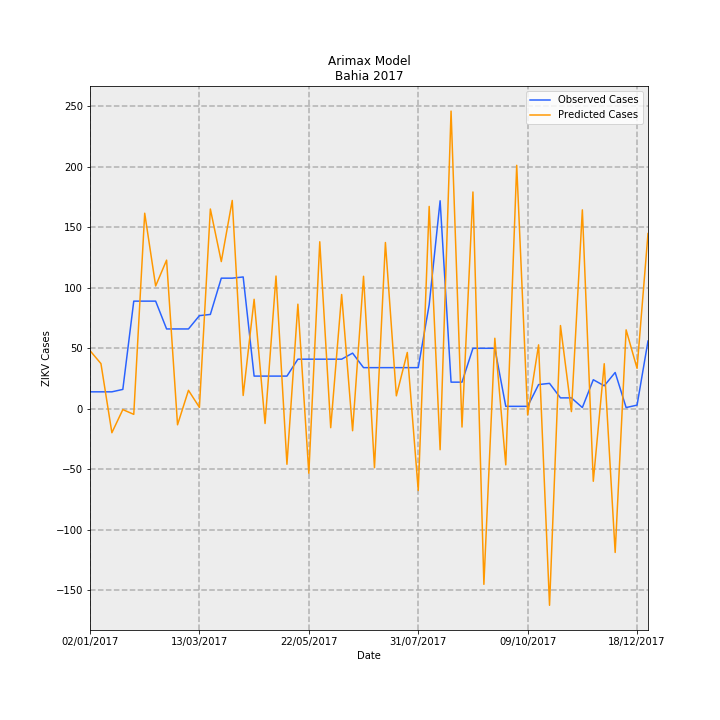

Data behind this chart, as committed beside it:
Date, predictions_incidence, observed_incidence, Predicted Cases, Observed Cases, error
02/01/2017, 0.3133, 0.09124, 48.07, 14.0, -34.07
09/01/2017, 0.2434, 0.09124, 37.34, 14.0, -23.34
16/01/2017, -0.1292, 0.09124, -19.82, 14.0, 33.82
23/01/2017, -0.004465, 0.1043, -0.6851, 16.0, 16.69
30/01/2017, -0.03019, 0.58, -4.632, 89.0, 93.63
06/02/2017, 1.054, 0.58, 161.7, 89.0, -72.71
13/02/2017, 0.6617, 0.58, 101.5, 89.0, -12.54
20/02/2017, 0.801, 0.4301, 122.9, 66.0, -56.91
27/02/2017, -0.08647, 0.4301, -13.27, 66.0, 79.27
06/03/2017, 0.09931, 0.4301, 15.24, 66.0, 50.76
13/03/2017, 0.007528, 0.5018, 1.155, 77.0, 75.84
20/03/2017, 1.077, 0.5083, 165.2, 78.0, -87.19
27/03/2017, 0.7932, 0.7038, 121.7, 108, -13.72
03/04/2017, 1.123, 0.7038, 172.3, 108, -64.26
10/04/2017, 0.0716, 0.7104, 10.99, 109.0, 98.01
17/04/2017, 0.59, 0.176, 90.53, 27, -63.53
24/04/2017, -0.07949, 0.176, -12.2, 27, 39.2
01/05/2017, 0.7152, 0.176, 109.8, 27, -82.75
08/05/2017, -0.2992, 0.176, -45.91, 27, 72.91
15/05/2017, 0.5636, 0.2672, 86.48, 41, -45.48
22/05/2017, -0.3476, 0.2672, -53.33, 41, 94.33
29/05/2017, 0.9, 0.2672, 138.1, 41, -97.1
05/06/2017, -0.102, 0.2672, -15.66, 41, 56.66
12/06/2017, 0.6158, 0.2672, 94.49, 41, -53.49
19/06/2017, -0.1184, 0.2998, -18.17, 46.0, 64.17
26/06/2017, 0.7139, 0.2216, 109.6, 34.0, -75.55
03/07/2017, -0.3177, 0.2216, -48.75, 34.0, 82.75
10/07/2017, 0.896, 0.2216, 137.5, 34.0, -103.5
17/07/2017, 0.06955, 0.2216, 10.67, 34.0, 23.33
24/07/2017, 0.3034, 0.2216, 46.55, 34.0, -12.55
31/07/2017, -0.4406, 0.2216, -67.61, 34.0, 101.6
07/08/2017, 1.09, 0.5605, 167.3, 86.0, -81.33
14/08/2017, -0.2207, 1.121, -33.87, 172.0, 205.9
21/08/2017, 1.604, 0.1434, 246.2, 22.0, -224.2
28/08/2017, -0.09845, 0.1434, -15.11, 22.0, 37.11
04/09/2017, 1.168, 0.3259, 179.3, 50.0, -129.3
11/09/2017, -0.9463, 0.3259, -145.2, 50.0, 195.2
18/09/2017, 0.38, 0.3259, 58.3, 50.0, -8.305
25/09/2017, -0.3023, 0.01303, -46.39, 2.0, 48.39
02/10/2017, 1.312, 0.01303, 201.3, 2.0, -199.3
09/10/2017, -0.03353, 0.01303, -5.146, 2.0, 7.146
16/10/2017, 0.3444, 0.1303, 52.84, 20.0, -32.84
23/10/2017, -1.059, 0.1369, -162.5, 21.0, 183.5
30/10/2017, 0.4485, 0.05865, 68.81, 9.0, -59.81
06/11/2017, -0.01534, 0.05865, -2.354, 9.0, 11.35
13/11/2017, 1.072, 0.006517, 164.5, 1.0, -163.5
20/11/2017, -0.3908, 0.1564, -59.96, 24.0, 83.96
27/11/2017, 0.2427, 0.1238, 37.24, 19.0, -18.24
04/12/2017, -0.7745, 0.1955, -118.8, 30, 148.8
11/12/2017, 0.4252, 0.006517, 65.25, 1.0, -64.25
18/12/2017, 0.2177, 0.01955, 33.41, 3.0, -30.41
25/12/2017, 0.9443, 0.365, 144.9, 56.0, -88.89
